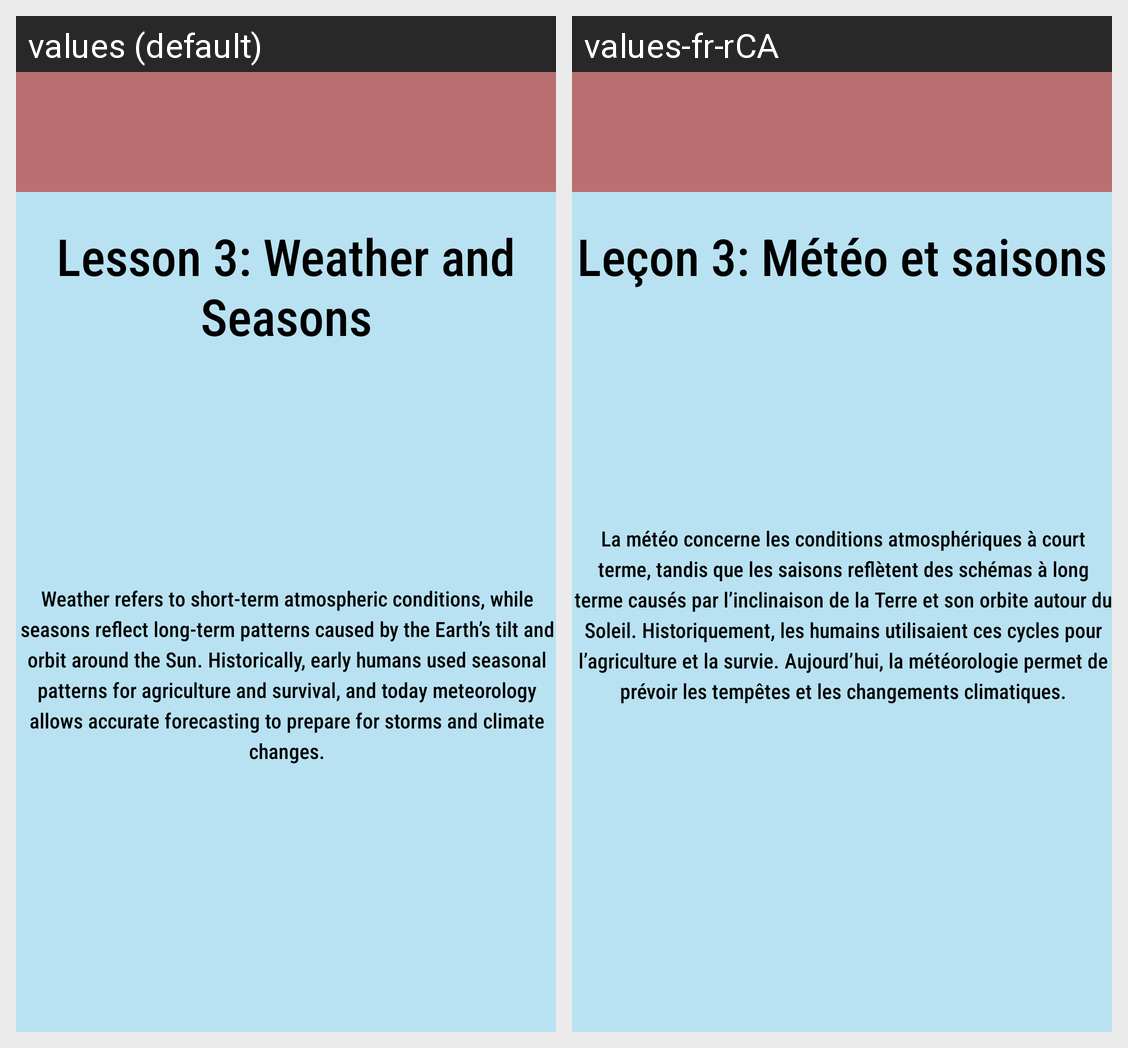

Locale-by-locale string values for the Android screen shown in this grid:
Android screen res/layout/activity_science_l3.xml rendered under 2 locales, left to right: values (default), values-fr-rCA. Device: Nexus 5 (rendered at 1080×1920; each locale shown at half size, 540×960, under a caption strip naming it); theme Theme.CP470Project.
Strings drawn on this screen, with the default value and each locale's value (text and hints the layout hard-codes, and strings that could not be matched under every locale, appear in the picture but are not listed):

activityScienceL3TextTitle
  values: Lesson 3: Weather and Seasons
  values-fr-rCA: Leçon 3: Météo et saisons

activityScienceL3Textbox
  values: Weather refers to short-term atmospheric conditions, while seasons reflect long-term patterns caused by the Earth’s tilt and orbit around the Sun. Historically, early humans used seasonal patterns for agriculture and survival, and today meteorology allows accurate forecasting to prepare for storms and climate changes.
  values-fr-rCA: La météo concerne les conditions atmosphériques à court terme, tandis que les saisons reflètent des schémas à long terme causés par l’inclinaison de la Terre et son orbite autour du Soleil. Historiquement, les humains utilisaient ces cycles pour l’agriculture et la survie. Aujourd’hui, la météorologie permet de prévoir les tempêtes et les changements climatiques.
